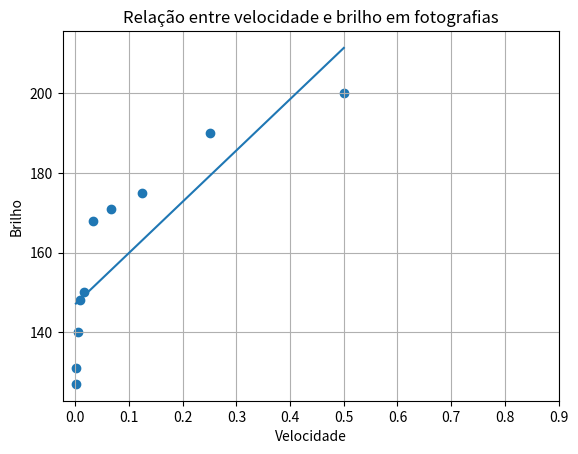

Generate this figure with matplotlib:
#Aula de Cálculo Computacional 31/08/2023

#Exercício 02

from scipy import stats
import numpy as np
import matplotlib.pyplot as plt
import sympy as sp
import statistics as st

#Criando arrays
velocidade = np.array([1/2, 1/4, 1/8, 1/15, 1/30, 1/60, 1/125, 1/250, 1/500, 1/1000])
brilho = [200, 190, 175, 171, 168, 150, 148, 140, 131, 127]

#Utilizando a biblioteca statistics para fazer moda, mediana, decils, variância e desvio
print("Moda dos valores de brilho: {:.02f}%".format(st.mode(brilho)))
print("Mediana dos valores de brilho: {:.02f}%".format(st.median(brilho)))
print("Decils dos valores de briho: ", st.quantiles(brilho, n=10, method='inclusive'))
print("Variância dos valores de brilho: {:.02f}".format(st.variance(brilho)))
print("Desvio de padrão dos valores de brilho: {:.02f}".format(st.stdev(brilho)))

#Criando equação e imprimindo
solucao = stats.linregress(velocidade, brilho)
a_coef_angular, b_coef_linear = solucao.slope, solucao.intercept
print('A equação da reta é: y = {:.04f}x + {:.04f}'.format(a_coef_angular, b_coef_linear))

#Criando gráfico
def formula(a,b,x):
    return a*x + b

def graph(a,b , x_range):
    x = velocidade
    y = formula(a,b,x)
    plt.scatter(velocidade, brilho)
    plt.plot(x,y)
    plt.xticks(np.arange(0, 1, step = 0.1))
    plt.xlabel('Velocidade')
    plt.ylabel('Brilho')
    plt.title('Relação entre velocidade e brilho em fotografias')
    plt.grid()
    plt.show()
    
graph(a_coef_angular, b_coef_linear, range(0,1))


print("Quanto maior a velocidade, menor será o brilho da imagem.")
print("Com base na nossa análise, para obter uma foto com maior índice de brilho, a velocidade do obturador tem que ser menor.")
